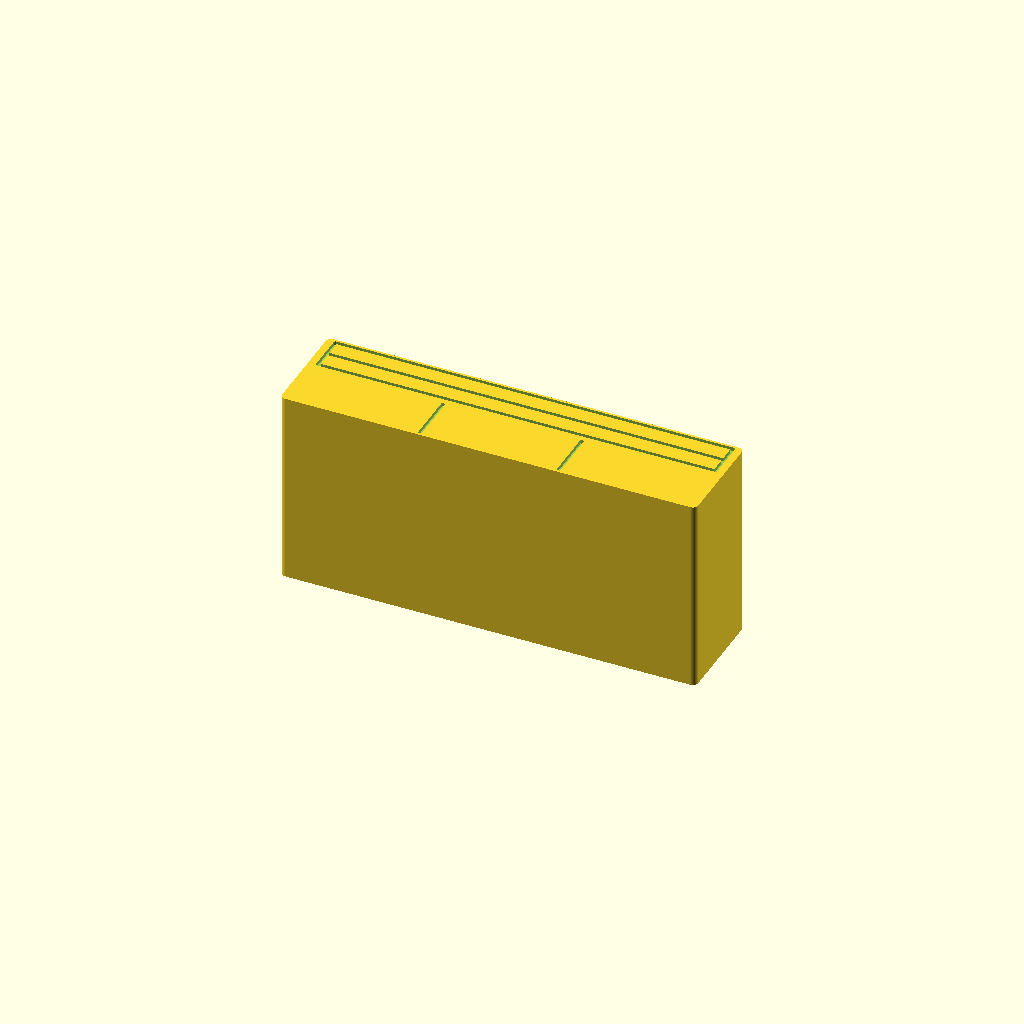
Cell 1: rendered with the file's own defaults.
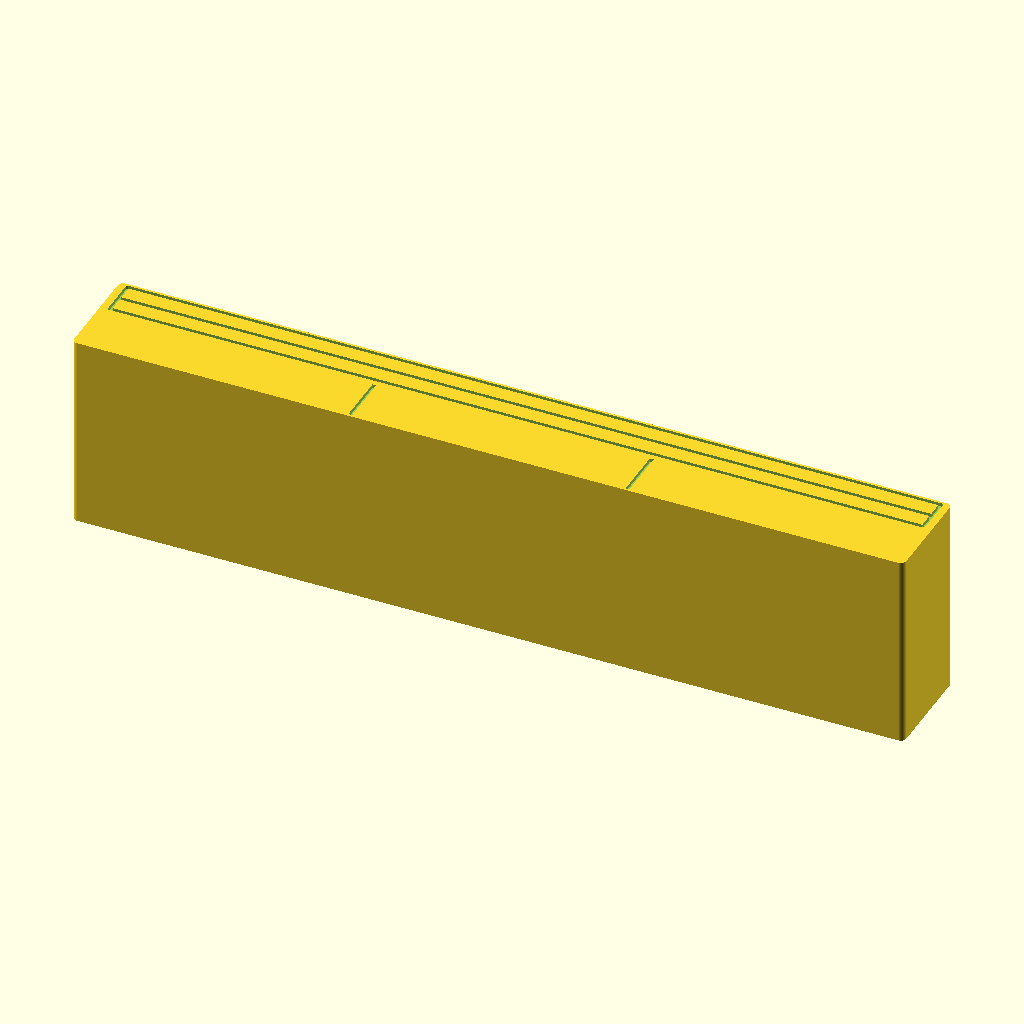
Cell 2: the same model with Width = 360.
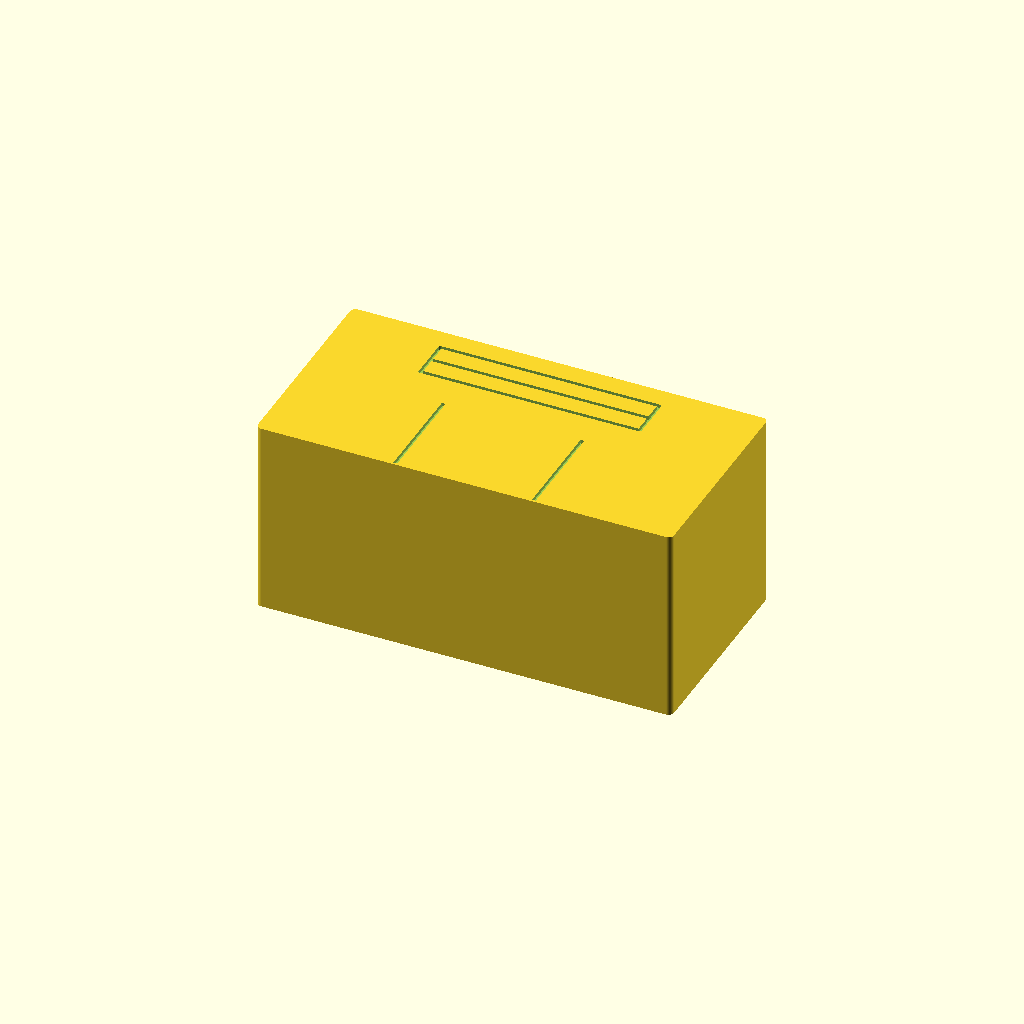
Cell 3: the same model with Depth = 90.
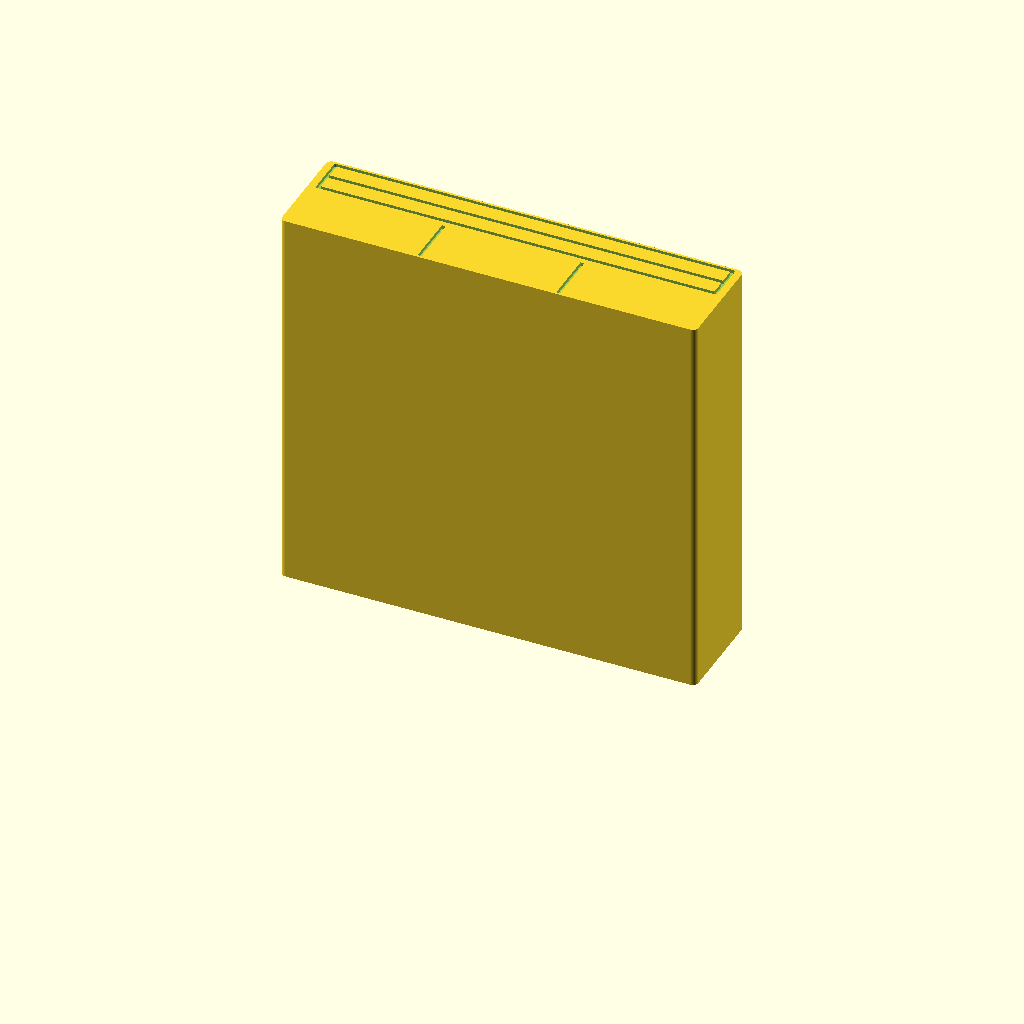
Cell 4: the same model with Height = 170.
All cells are drawn from one camera (rotation 55°, 0°, 25°, orthographic, colour scheme Cornfield), so only the parameter changes between them.
The OpenSCAD source (scad/diningroom/sideboard.scad):
// diningroom / sideboard — a dining sideboard/buffet token: a drawer band
// engraved across the back of the top face, with vertical door seams marking
// the cabinet doors below it.
//
// Width/Depth are the real-world footprint in cm: 180 wide, 45 deep, a
// standard sideboard/buffet size. Height is the real height of the carcass —
// about hip height, like a chest of drawers — shrunk by the plan scale like the
// footprint (see printed_h() in lib/common.scad).

include <../lib/common.scad>

Width  = 180;  // cm
Depth  = 45;   // cm
Height = 85;   // cm — a buffet stands a touch taller than a table

// the printed height, mm: Height at the plan scale
Print_h = printed_h(Height);

Show_fronts = true;
Drawer_rows = 2;  // drawer fronts stacked in the band across the back
Doors       = 3;  // cabinet doors below the drawers; seams engraved between them
// Magnet pockets in the bottom face, in a row along the width (0 = none). Two
// keep the long, narrow piece from pivoting on the board; see Magnet_* in
// lib/common.scad — 45 cm of depth is 11.25 mm at 1:40, plenty for the 4 mm disc.
Magnets = 2;

sideboard();

module sideboard() {
    // the top face reads like a flattened front elevation: a drawer band
    // across the back (+Y), and below it toward the front (-Y) the cabinet
    // doors — marked only by the seams between them, cut with groove().
    band_d     = Depth * 0.4;                  // cm the drawer band takes
    door_d     = Depth * 0.5;                  // cm left for the door seams
    band_y     =  Depth / 2 - band_d / 2 - 1;  // 1 cm off the back edge
    door_y     = -Depth / 2 + door_d / 2 + 1;  // 1 cm off the front edge
    band_w_mm  = cm(Width) - 2 * Symbol_margin;
    band_h_mm  = cm(band_d);
    band_ratio = band_w_mm / band_h_mm;  // = w/h, so the band fills its patch
    // a seam this wide prints Symbol_stroke regardless of Scale
    seam_w     = Symbol_stroke * Scale / 10;

    difference() {
        footprint(Width, Depth, Print_h);
        if (Show_fronts) {
            translate([0, cm(band_y), 0])
                drawers(drawers_size(band_w_mm, band_h_mm, Symbol_size, band_ratio),
                        Print_h, ratio = band_ratio, rows = Drawer_rows);
            for (i = [1 : Doors - 1])
                groove(-Width / 2 + i * Width / Doors, door_y, seam_w, door_d, Print_h);
        }
        if (Magnets > 0)
            magnets(Width, Depth, Magnets);
    }
}
Customizer parameters (derived from the source; name, type, default, range or options):
Width: number, default 180
Depth: number, default 45
Height: number, default 85
Show_fronts: bool, default true
Drawer_rows: number, default 2
Doors: number, default 3
Magnets: number, default 2
